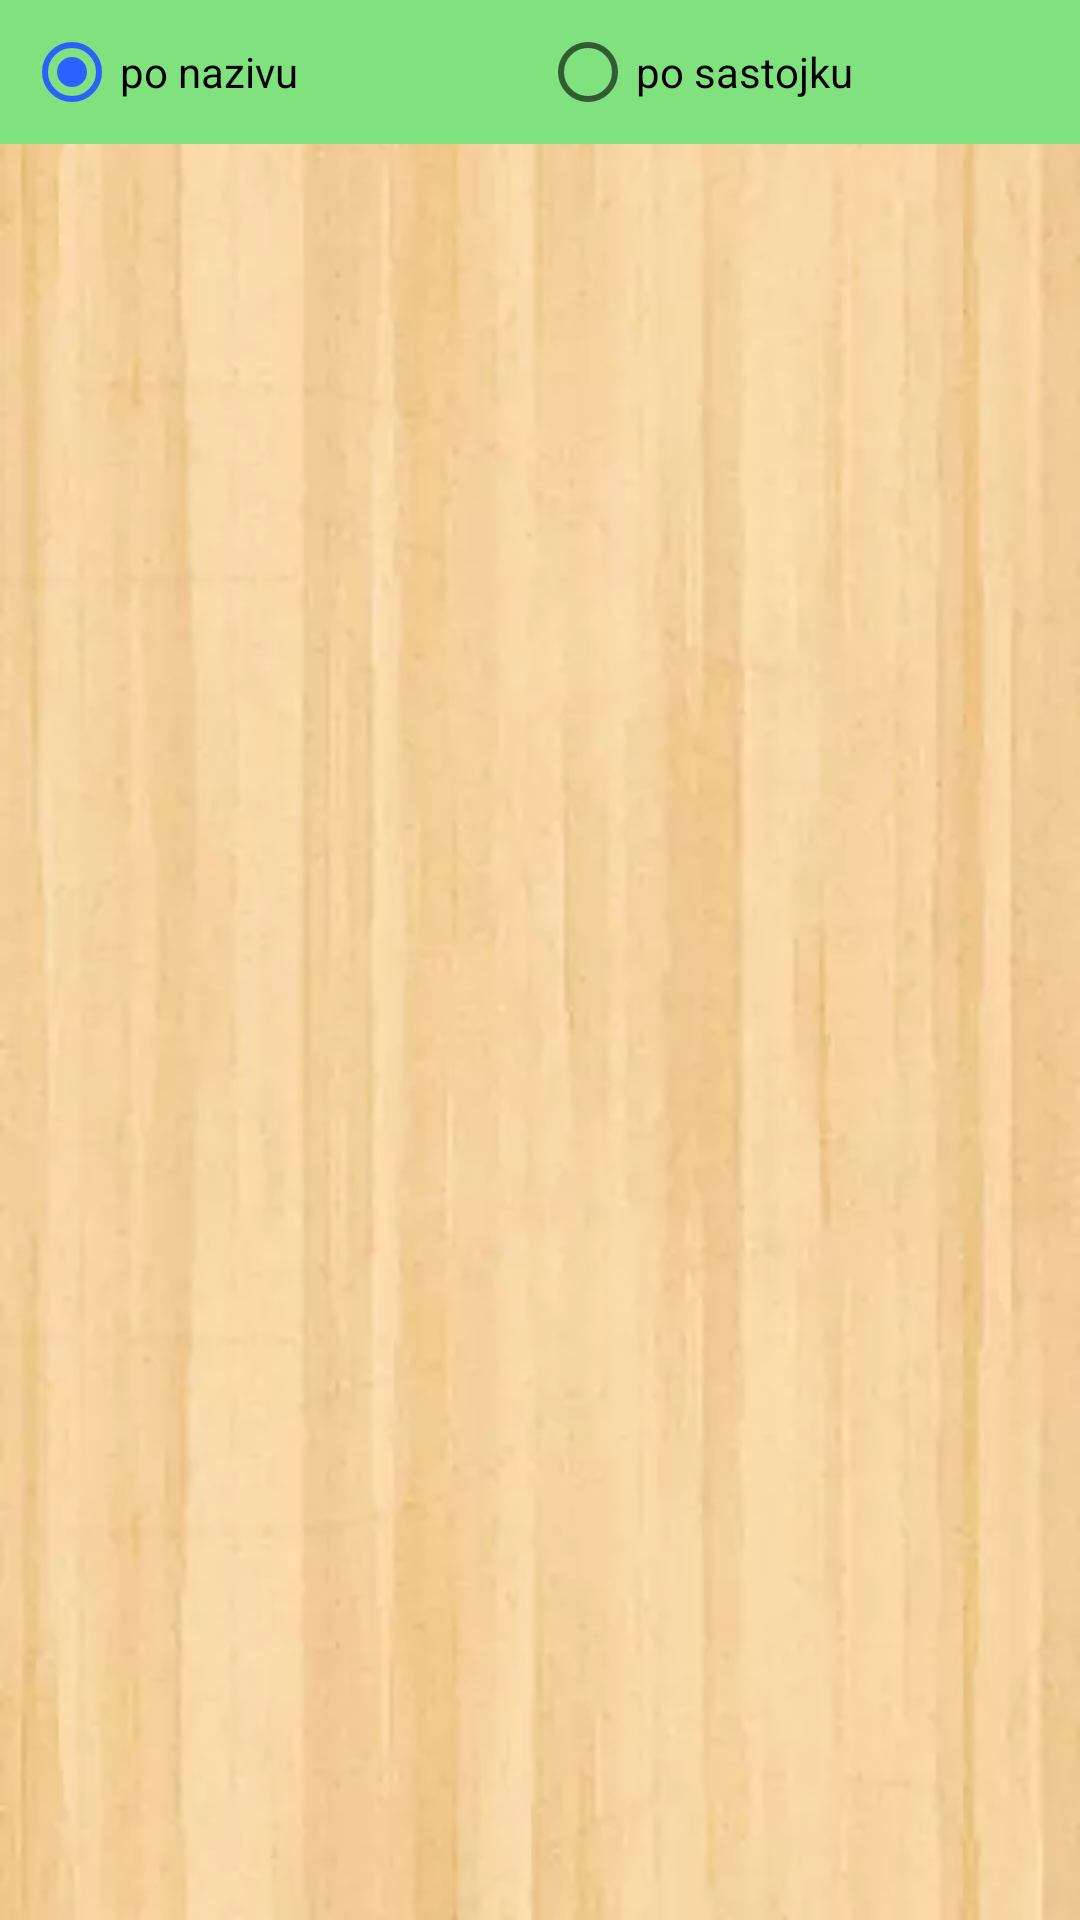

Android layout source for this screen:
<!-- AndroidManifest.xml: application theme AppTheme -->
<!-- res/layout/fragment_search.xml -->
<?xml version="1.0" encoding="utf-8"?>
<androidx.constraintlayout.widget.ConstraintLayout xmlns:android="http://schemas.android.com/apk/res/android"
    xmlns:app="http://schemas.android.com/apk/res-auto"
    xmlns:tools="http://schemas.android.com/tools"
    android:layout_width="match_parent"
    android:layout_height="match_parent"
    android:background="@drawable/bg_parquet">

    <androidx.recyclerview.widget.RecyclerView
        android:id="@+id/recyclerView"
        android:layout_width="0dp"
        android:layout_height="0dp"
        android:layout_marginTop="0dp"
        app:layout_constraintBottom_toBottomOf="parent"
        app:layout_constraintEnd_toEndOf="parent"
        app:layout_constraintStart_toStartOf="parent"
        app:layout_constraintTop_toBottomOf="@+id/radioGroupBackground" />

    <TextView
        android:id="@+id/emptyTextView"
        android:layout_width="wrap_content"
        android:layout_height="wrap_content"
        android:layout_marginStart="16dp"
        android:layout_marginTop="8dp"
        android:layout_marginEnd="16dp"
        android:text="@string/search_empty"
        android:textAppearance="@style/TextAppearance.AppCompat.Medium"
        android:visibility="gone"
        app:layout_constraintEnd_toEndOf="parent"
        app:layout_constraintHorizontal_bias="0.503"
        app:layout_constraintStart_toStartOf="parent"
        app:layout_constraintTop_toBottomOf="@+id/radioGroupBackground"
        tools:visibility="visible" />

    <View
        android:id="@+id/radioGroupBackground"
        android:layout_width="0dp"
        android:layout_height="0dp"
        android:background="@color/colorPrimaryLight"
        app:layout_constraintBottom_toBottomOf="@+id/radioGroup"
        app:layout_constraintEnd_toEndOf="@+id/radioGroup"
        app:layout_constraintHorizontal_bias="0.0"
        app:layout_constraintStart_toStartOf="@+id/radioGroup"
        app:layout_constraintTop_toTopOf="@+id/radioGroup" />

    <RadioGroup
        android:id="@+id/radioGroup"
        android:layout_width="0dp"
        android:layout_height="wrap_content"
        android:orientation="horizontal"
        android:padding="8dp"
        app:layout_constraintEnd_toEndOf="parent"
        app:layout_constraintStart_toStartOf="parent"
        app:layout_constraintTop_toTopOf="parent">

        <RadioButton
            android:id="@+id/byNameRadioButton"
            android:layout_width="0dp"
            android:layout_height="wrap_content"
            android:layout_marginEnd="4dp"
            android:layout_weight="1"
            android:checked="true"
            android:text="@string/search_by_name" />

        <RadioButton
            android:id="@+id/byIngredientRadioButton"
            android:layout_width="0dp"
            android:layout_height="wrap_content"
            android:layout_marginEnd="4dp"
            android:layout_weight="1"
            android:text="@string/search_by_ingredient" />
    </RadioGroup>


</androidx.constraintlayout.widget.ConstraintLayout>
<!-- resources referenced by this layout -->
<resources>
  <color name="colorPrimaryLight">#80e27e</color>
  <!-- drawable bg_parquet: webp bitmap (drawable-nodpi, 8420 bytes) -->
  <string name="search_by_ingredient">po sastojku</string>
  <string name="search_by_name">po nazivu</string>
  <string name="search_empty">Nema takvih recepata</string>
  <style name="AppTheme" parent="Theme.AppCompat.Light.DarkActionBar">
          
          <item name="colorPrimary">@color/colorPrimary</item>
          <item name="colorPrimaryDark">@color/colorPrimaryDark</item>
          <item name="colorAccent">@color/colorAccent</item>
          <item name="android:windowBackground">@color/yellowLight</item>
      </style>
  <color name="colorPrimary">#4caf50</color>
  <color name="colorPrimaryDark">#087f23</color>
  <color name="colorAccent">#2962ff</color>
  <color name="yellowLight">#ffe0b2</color>
</resources>
